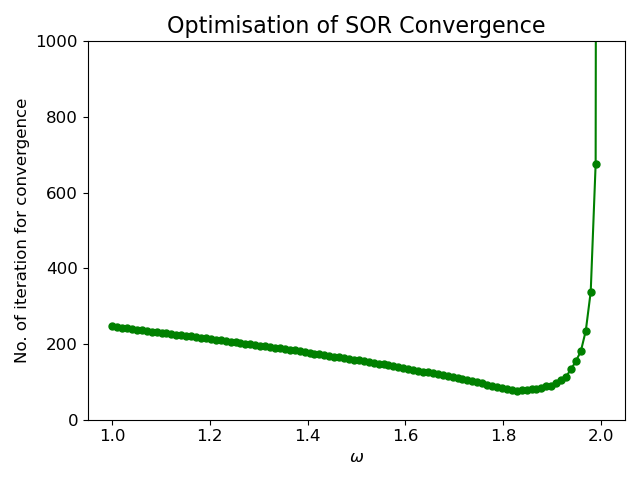

The table this chart was drawn from, first rows:
# omega, no_iterations
1.000000000000000000e+00, 2.470000000000000000e+02
1.010101010101010166e+00, 2.450000000000000000e+02
1.020202020202020110e+00, 2.430000000000000000e+02
1.030303030303030276e+00, 2.420000000000000000e+02
1.040404040404040442e+00, 2.400000000000000000e+02
1.050505050505050608e+00, 2.380000000000000000e+02
1.060606060606060552e+00, 2.370000000000000000e+02
1.070707070707070718e+00, 2.350000000000000000e+02
1.080808080808080884e+00, 2.330000000000000000e+02
1.090909090909090828e+00, 2.320000000000000000e+02
1.101010101010100994e+00, 2.300000000000000000e+02
1.111111111111111160e+00, 2.280000000000000000e+02
1.121212121212121104e+00, 2.270000000000000000e+02
1.131313131313131271e+00, 2.250000000000000000e+02
1.141414141414141437e+00, 2.230000000000000000e+02
1.151515151515151603e+00, 2.220000000000000000e+02
1.161616161616161547e+00, 2.200000000000000000e+02
1.171717171717171713e+00, 2.180000000000000000e+02
1.181818181818181879e+00, 2.170000000000000000e+02
1.191919191919192045e+00, 2.150000000000000000e+02
1.202020202020201989e+00, 2.130000000000000000e+02
1.212121212121212155e+00, 2.120000000000000000e+02
1.222222222222222321e+00, 2.100000000000000000e+02
1.232323232323232265e+00, 2.080000000000000000e+02
1.242424242424242431e+00, 2.060000000000000000e+02
1.252525252525252597e+00, 2.050000000000000000e+02
1.262626262626262541e+00, 2.030000000000000000e+02
1.272727272727272707e+00, 2.010000000000000000e+02
1.282828282828282873e+00, 1.990000000000000000e+02
1.292929292929292817e+00, 1.980000000000000000e+02
1.303030303030302983e+00, 1.960000000000000000e+02
1.313131313131313149e+00, 1.940000000000000000e+02
1.323232323232323315e+00, 1.920000000000000000e+02
1.333333333333333481e+00, 1.900000000000000000e+02
1.343434343434343425e+00, 1.890000000000000000e+02
1.353535353535353591e+00, 1.870000000000000000e+02
1.363636363636363757e+00, 1.850000000000000000e+02
1.373737373737373701e+00, 1.830000000000000000e+02
1.383838383838383868e+00, 1.810000000000000000e+02
1.393939393939394034e+00, 1.790000000000000000e+02
1.404040404040403978e+00, 1.770000000000000000e+02
1.414141414141414144e+00, 1.750000000000000000e+02
1.424242424242424310e+00, 1.730000000000000000e+02
1.434343434343434254e+00, 1.710000000000000000e+02
1.444444444444444420e+00, 1.690000000000000000e+02
1.454545454545454586e+00, 1.670000000000000000e+02
1.464646464646464752e+00, 1.650000000000000000e+02
1.474747474747474918e+00, 1.630000000000000000e+02
1.484848484848484862e+00, 1.610000000000000000e+02
1.494949494949495028e+00, 1.590000000000000000e+02
1.505050505050505194e+00, 1.570000000000000000e+02
1.515151515151515138e+00, 1.550000000000000000e+02
1.525252525252525304e+00, 1.530000000000000000e+02
1.535353535353535470e+00, 1.510000000000000000e+02
1.545454545454545414e+00, 1.480000000000000000e+02
1.555555555555555580e+00, 1.460000000000000000e+02
1.565656565656565746e+00, 1.440000000000000000e+02
1.575757575757575690e+00, 1.420000000000000000e+02
1.585858585858585856e+00, 1.390000000000000000e+02
1.595959595959596022e+00, 1.370000000000000000e+02
... 40 more rows
